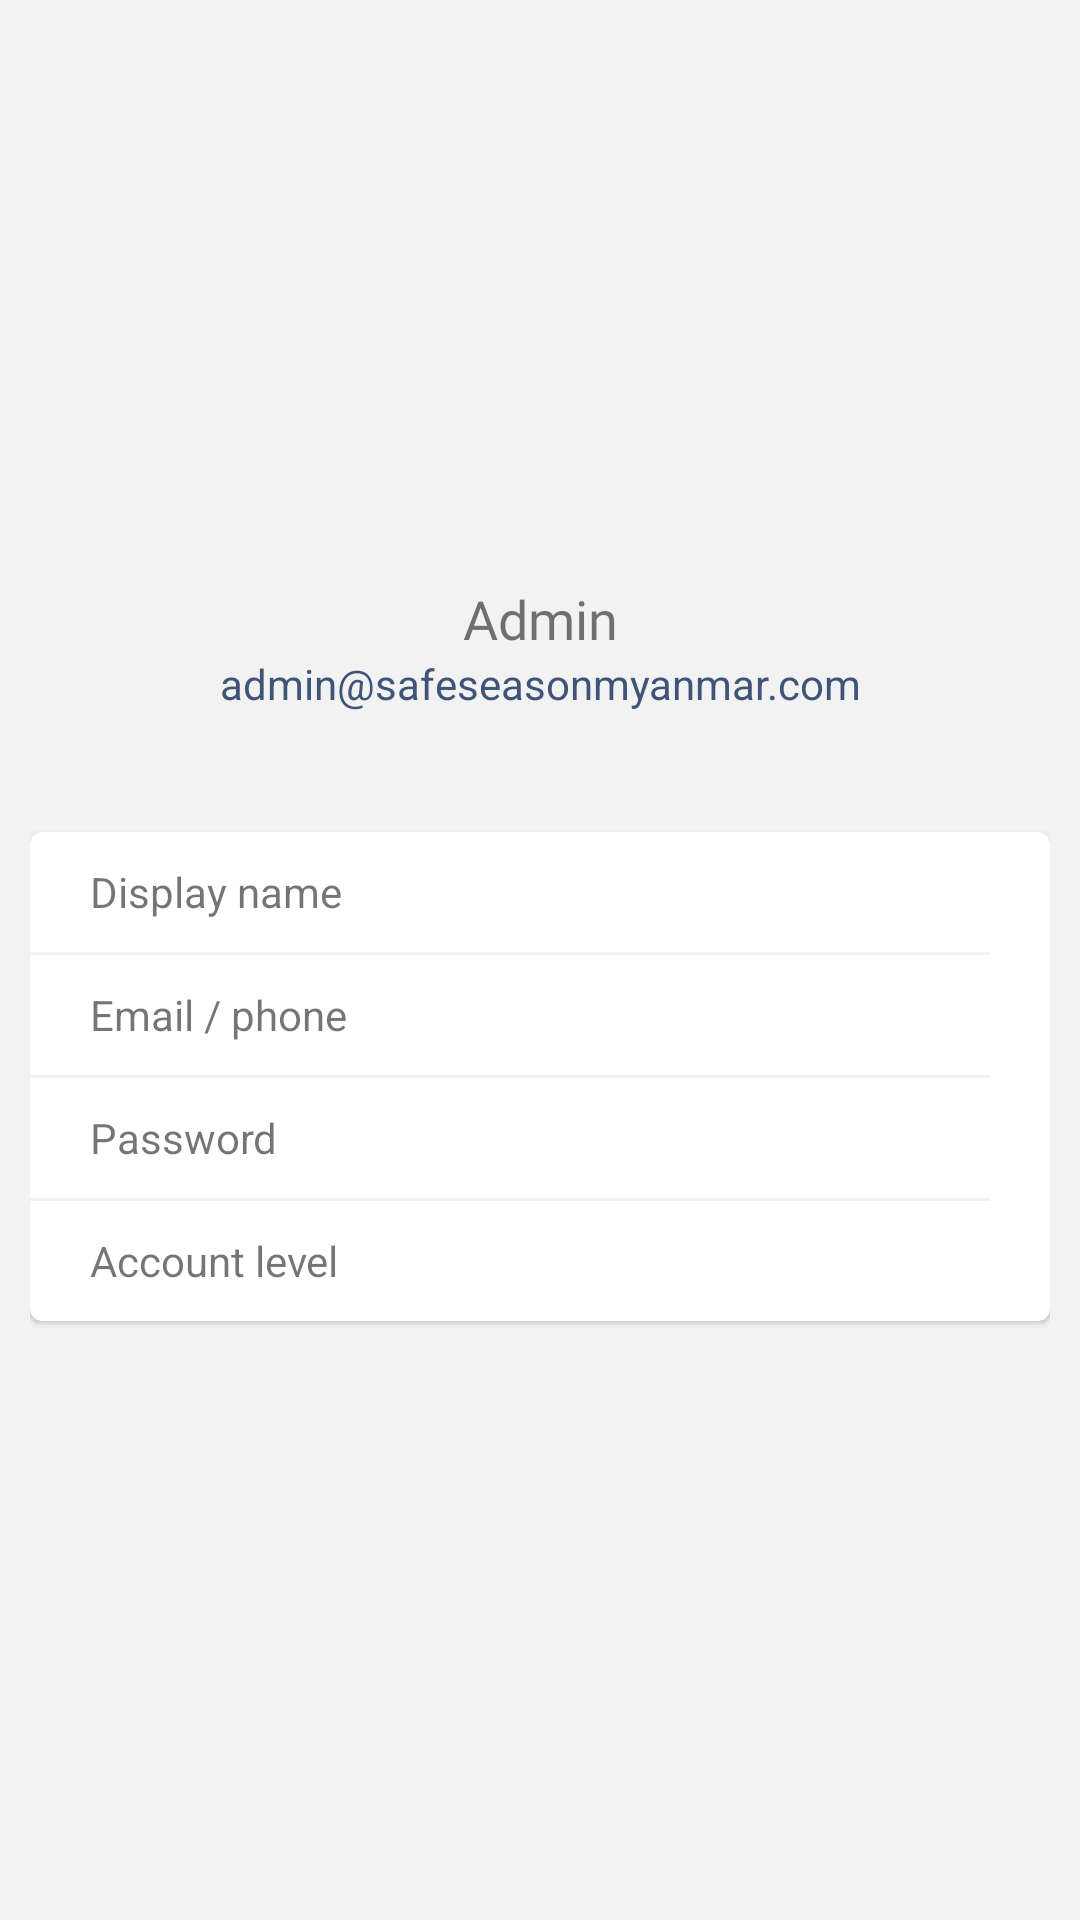

Reconstruct the res/layout file that produces this screen, plus the resources it refers to.
<!-- AndroidManifest.xml: application theme Theme.SmartHome -->
<!-- res/layout/fragment_account_menu.xml -->
<?xml version="1.0" encoding="utf-8"?>
<LinearLayout xmlns:android="http://schemas.android.com/apk/res/android"
    xmlns:app="http://schemas.android.com/apk/res-auto"
    xmlns:tools="http://schemas.android.com/tools"
    android:layout_width="match_parent"
    android:layout_height="match_parent"
    android:orientation="vertical"
    android:background="@color/secondary_background"
    tools:context=".setting.AccountMenu" >

    <androidx.core.widget.NestedScrollView
        android:layout_width="match_parent"
        android:layout_height="match_parent"
        android:paddingStart="10dp"
        android:paddingEnd="10dp"
        android:fillViewport="true">

        <LinearLayout
            android:layout_width="match_parent"
            android:layout_height="wrap_content"
            android:orientation="vertical" >

            <androidx.constraintlayout.widget.ConstraintLayout
                android:layout_width="match_parent"
                android:layout_height="wrap_content"
                android:layout_marginBottom="40dp">

                <ImageView
                    android:id="@+id/imageView2"
                    android:layout_width="100dp"
                    android:layout_height="100dp"
                    android:layout_marginTop="94dp"
                    android:scaleType="fitCenter"
                    app:layout_constraintEnd_toEndOf="parent"
                    app:layout_constraintStart_toStartOf="parent"
                    app:layout_constraintTop_toTopOf="parent"
                    app:srcCompat="@drawable/logo" />

                <TextView
                    android:id="@+id/textView2"
                    android:layout_width="wrap_content"
                    android:layout_height="wrap_content"
                    android:fontFamily="@font/roboto"
                    android:text="Admin"
                    android:textSize="18sp"
                    app:layout_constraintEnd_toEndOf="parent"
                    app:layout_constraintStart_toStartOf="parent"
                    app:layout_constraintTop_toBottomOf="@+id/imageView2" />

                <TextView
                    android:id="@+id/textView5"
                    android:layout_width="wrap_content"
                    android:layout_height="wrap_content"
                    android:text="admin@safeseasonmyanmar.com"
                    android:textColor="@color/secondary_text_color"
                    app:layout_constraintEnd_toEndOf="parent"
                    app:layout_constraintStart_toStartOf="parent"
                    app:layout_constraintTop_toBottomOf="@+id/textView2" />
            </androidx.constraintlayout.widget.ConstraintLayout>

            <com.google.android.material.card.MaterialCardView
                android:layout_width="match_parent"
                android:layout_height="wrap_content"
                android:elevation="5dp">

                <LinearLayout
                    android:layout_width="match_parent"
                    android:layout_height="wrap_content"
                    android:orientation="vertical">

                    <androidx.constraintlayout.widget.ConstraintLayout
                        android:layout_width="match_parent"
                        android:layout_height="40dp"
                        android:background="?attr/selectableItemBackground"
                        android:clickable="true"
                        android:orientation="horizontal">

                        <TextView
                            android:id="@+id/accName"
                            android:layout_width="0dp"
                            android:layout_height="match_parent"
                            android:gravity="center_vertical"
                            android:paddingStart="20dp"
                            android:text="Display name"
                            app:layout_constraintBottom_toBottomOf="parent"
                            app:layout_constraintEnd_toStartOf="@+id/imageView4"
                            app:layout_constraintStart_toStartOf="parent"
                            app:layout_constraintTop_toTopOf="parent" />

                        <ImageView
                            android:id="@+id/imageView4"
                            android:layout_width="wrap_content"
                            android:layout_height="match_parent"
                            android:layout_weight="1"
                            android:src="@drawable/ic_enter"
                            app:layout_constraintBottom_toBottomOf="parent"
                            app:layout_constraintEnd_toEndOf="parent"
                            app:layout_constraintTop_toTopOf="parent" />
                    </androidx.constraintlayout.widget.ConstraintLayout>

                    <FrameLayout
                        android:layout_width="match_parent"
                        android:layout_height="1dp"
                        android:layout_marginEnd="20dp"
                        android:background="@color/secondary_background" />

                    <androidx.constraintlayout.widget.ConstraintLayout
                        android:layout_width="match_parent"
                        android:layout_height="40dp"
                        android:orientation="horizontal">

                        <TextView
                            android:id="@+id/acceEmail"
                            android:layout_width="0dp"
                            android:layout_height="match_parent"
                            android:background="?attr/selectableItemBackground"
                            android:clickable="true"
                            android:gravity="center_vertical"
                            android:paddingStart="20dp"
                            android:text="Email / phone"
                            app:layout_constraintBottom_toBottomOf="parent"
                            app:layout_constraintEnd_toStartOf="@+id/imageView5"
                            app:layout_constraintStart_toStartOf="parent"
                            app:layout_constraintTop_toTopOf="parent" />

                        <ImageView
                            android:id="@+id/imageView5"
                            android:layout_width="wrap_content"
                            android:layout_height="match_parent"
                            android:layout_weight="1"
                            android:src="@drawable/ic_enter"
                            app:layout_constraintBottom_toBottomOf="parent"
                            app:layout_constraintEnd_toEndOf="parent"
                            app:layout_constraintTop_toTopOf="parent" />
                    </androidx.constraintlayout.widget.ConstraintLayout>

                    <FrameLayout
                        android:layout_width="match_parent"
                        android:layout_height="1dp"
                        android:layout_marginEnd="20dp"
                        android:background="@color/secondary_background" />

                    <androidx.constraintlayout.widget.ConstraintLayout
                        android:layout_width="match_parent"
                        android:layout_height="40dp"
                        android:orientation="horizontal">

                        <TextView
                            android:id="@+id/accPass"
                            android:layout_width="0dp"
                            android:layout_height="match_parent"
                            android:background="?attr/selectableItemBackground"
                            android:clickable="true"
                            android:gravity="center_vertical"
                            android:paddingStart="20dp"
                            android:text="Password"
                            app:layout_constraintBottom_toBottomOf="parent"
                            app:layout_constraintEnd_toStartOf="@+id/imageView6"
                            app:layout_constraintStart_toStartOf="parent"
                            app:layout_constraintTop_toTopOf="parent" />

                        <ImageView
                            android:id="@+id/imageView6"
                            android:layout_width="wrap_content"
                            android:layout_height="match_parent"
                            android:layout_weight="1"
                            android:src="@drawable/ic_enter"
                            app:layout_constraintBottom_toBottomOf="parent"
                            app:layout_constraintEnd_toEndOf="parent"
                            app:layout_constraintTop_toTopOf="parent" />
                    </androidx.constraintlayout.widget.ConstraintLayout>

                    <FrameLayout
                        android:layout_width="match_parent"
                        android:layout_height="1dp"
                        android:layout_marginEnd="20dp"
                        android:background="@color/secondary_background" />

                    <androidx.constraintlayout.widget.ConstraintLayout
                        android:layout_width="match_parent"
                        android:layout_height="40dp"
                        android:orientation="horizontal">

                        <TextView
                            android:id="@+id/accStatus"
                            android:layout_width="0dp"
                            android:layout_height="match_parent"
                            android:background="?attr/selectableItemBackground"
                            android:clickable="true"
                            android:gravity="center_vertical"
                            android:paddingStart="20dp"
                            android:text="Account level"
                            app:layout_constraintBottom_toBottomOf="parent"
                            app:layout_constraintEnd_toStartOf="@+id/imageView7"
                            app:layout_constraintStart_toStartOf="parent"
                            app:layout_constraintTop_toTopOf="parent" />

                        <ImageView
                            android:id="@+id/imageView7"
                            android:layout_width="wrap_content"
                            android:layout_height="match_parent"
                            android:layout_weight="1"
                            android:src="@drawable/ic_enter"
                            app:layout_constraintBottom_toBottomOf="parent"
                            app:layout_constraintEnd_toEndOf="parent"
                            app:layout_constraintTop_toTopOf="parent" />
                    </androidx.constraintlayout.widget.ConstraintLayout>
                </LinearLayout>
            </com.google.android.material.card.MaterialCardView>

            <FrameLayout
                android:layout_width="match_parent"
                android:layout_height="40dp"/>
        </LinearLayout>
    </androidx.core.widget.NestedScrollView>
</LinearLayout>
<!-- resources referenced by this layout -->
<resources>
  <color name="secondary_background">#F2F2F2</color>
  <color name="secondary_text_color">#3f5477</color>
  <style name="Theme.SmartHome" parent="Theme.MaterialComponents.DayNight.NoActionBar">
          
          <item name="colorPrimary">@color/primary_color</item>
          <item name="colorPrimaryVariant">@color/PrimaryVariant</item>
          <item name="colorOnPrimary">@color/white</item>
          
          <item name="colorSecondary">@color/teal_200</item>
          <item name="colorSecondaryVariant">@color/teal_700</item>
          <item name="colorOnSecondary">@color/black</item>
          
          <item name="android:statusBarColor" tools:targetApi="l">?attr/colorPrimaryVariant</item>
          
      </style>
  <color name="primary_color">#FF0d64b0</color>
  <color name="PrimaryVariant">#FF9cc3d5</color>
  <color name="white">#FFFFFFFF</color>
  <color name="teal_200">#FF03DAC5</color>
  <color name="teal_700">#FF018786</color>
  <color name="black">#FF000000</color>
</resources>
